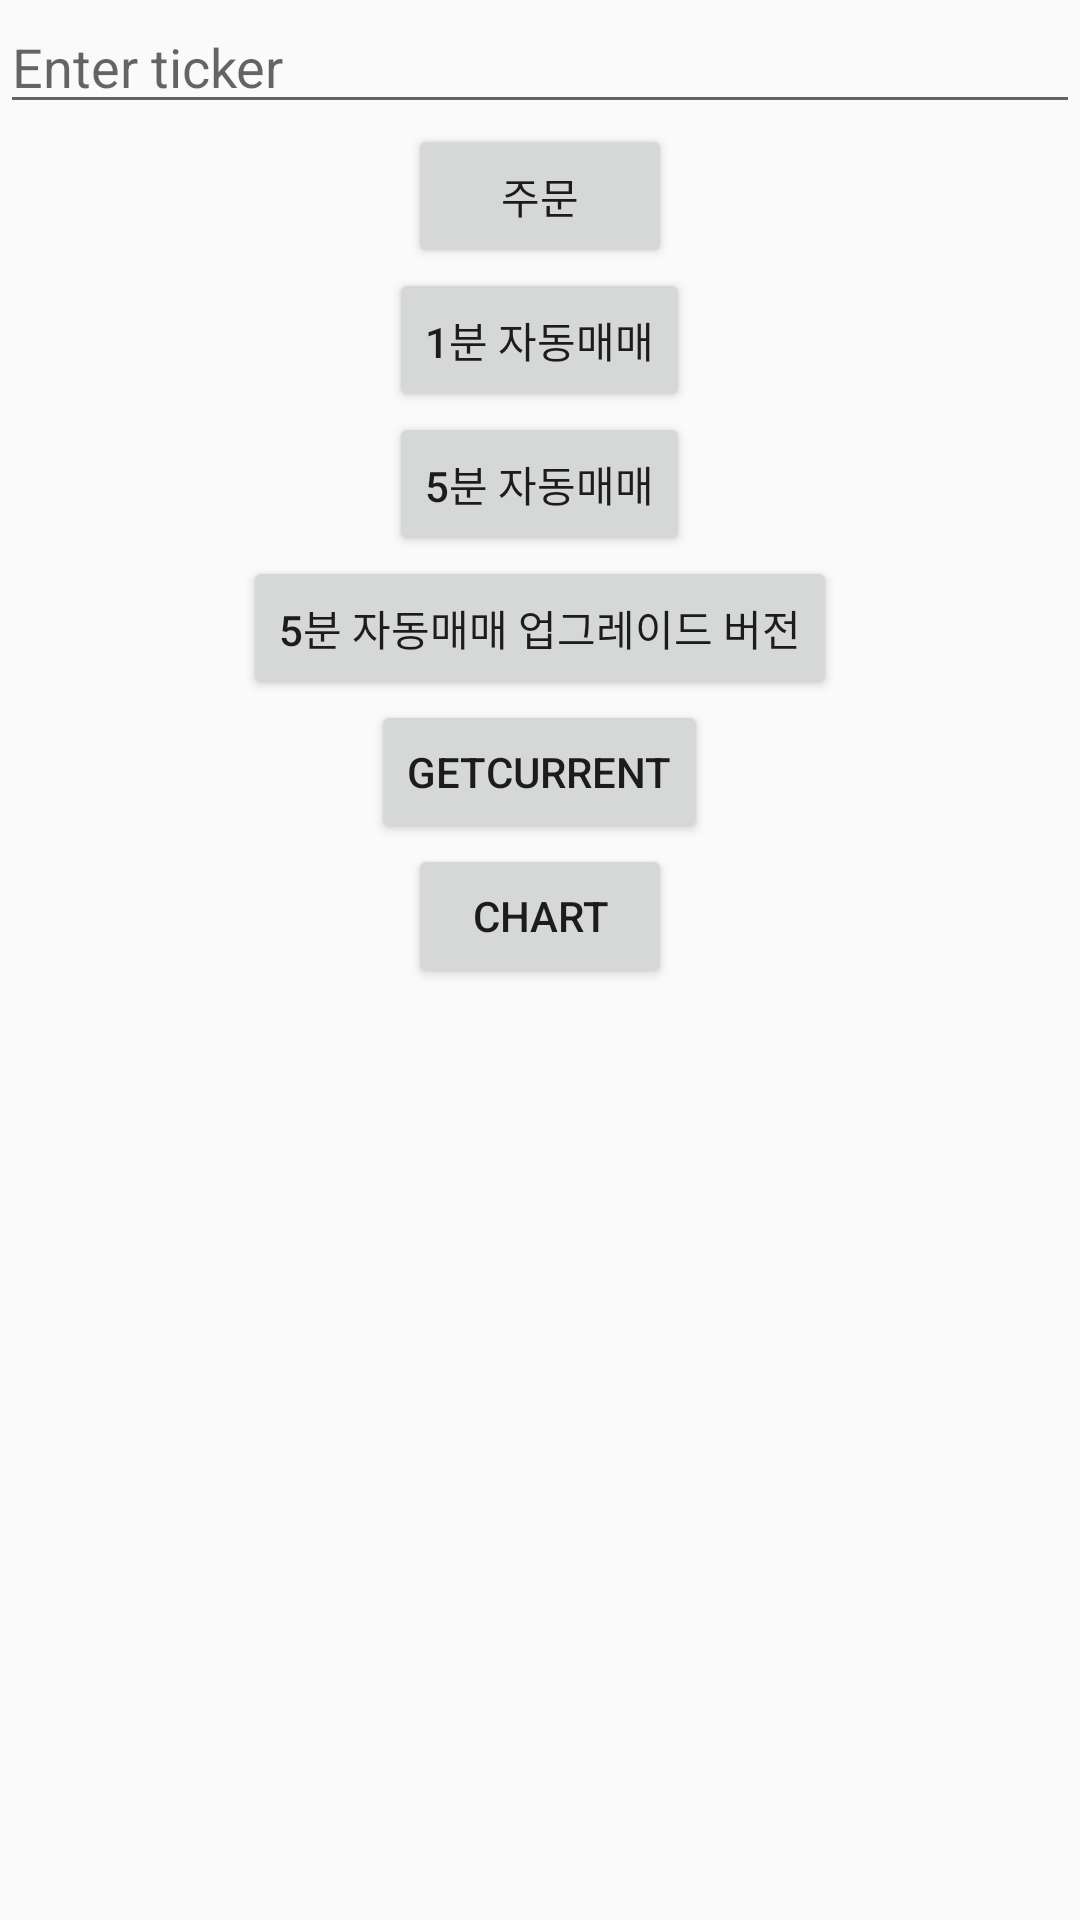

Layout XML and referenced resources for this Android screen:
<!-- AndroidManifest.xml: application theme Theme.Autotrade -->
<!-- res/layout/activity_trade.xml -->
<?xml version="1.0" encoding="utf-8"?>
<LinearLayout xmlns:android="http://schemas.android.com/apk/res/android"
    xmlns:app="http://schemas.android.com/apk/res-auto"
    xmlns:tools="http://schemas.android.com/tools"
    android:layout_width="match_parent"
    android:layout_height="match_parent"
    android:orientation="vertical"
    tools:context=".TradeActivity">

    <EditText
        android:id="@+id/edit_coinNm"
        android:layout_width="match_parent"
        android:layout_height="wrap_content"
        android:hint="Enter ticker" />

    <Button
        android:id="@+id/btn_order"
        android:layout_width="wrap_content"
        android:layout_height="wrap_content"
        android:layout_gravity="center"
        android:text="주문" />

    <Button
        android:id="@+id/btn_oneMinute"
        android:layout_width="wrap_content"
        android:layout_height="wrap_content"
        android:text="1분 자동매매"
        android:layout_gravity="center"
        />

    <Button
        android:id="@+id/btn_fiveMinute"
        android:layout_width="wrap_content"
        android:layout_height="wrap_content"
        android:text="5분 자동매매"
        android:layout_gravity="center"
        />

    <Button
        android:id="@+id/btn_newFiveMinute"
        android:layout_width="wrap_content"
        android:layout_height="wrap_content"
        android:text="5분 자동매매 업그레이드 버전"
        android:layout_gravity="center"
        />

    <Button
        android:id="@+id/btn_getCurrent"
        android:layout_width="wrap_content"
        android:layout_height="wrap_content"
        android:text="getCurrent"
        android:layout_gravity="center"
        />

    <Button
        android:id="@+id/btn_chart"
        android:layout_width="wrap_content"
        android:layout_height="wrap_content"
        android:text="chart"
        android:layout_gravity="center"
        />

</LinearLayout>
<!-- resources referenced by this layout -->
<resources>
  <style name="Theme.Autotrade" parent="Theme.AppCompat.Light.NoActionBar">
          
          <item name="colorPrimary">@color/blue_300</item>
          <item name="colorPrimaryVariant">@color/black</item>
          <item name="colorOnPrimary">@color/white</item>
          
          <item name="colorSecondary">@color/teal_200</item>
          <item name="colorSecondaryVariant">@color/teal_700</item>
          <item name="colorOnSecondary">@color/black</item>
          
          <item name="android:statusBarColor" tools:targetApi="l">?attr/colorPrimaryVariant</item>
          
      </style>
  <!-- not gathered from this repository: default colours our renderer supplied (Android Studio template values) -->
  <color name="teal_200">#FF03DAC5</color>
  <color name="teal_700">#FF018786</color>
  <color name="black">#FF000000</color>
  <color name="white">#FFFFFFFF</color>
</resources>
